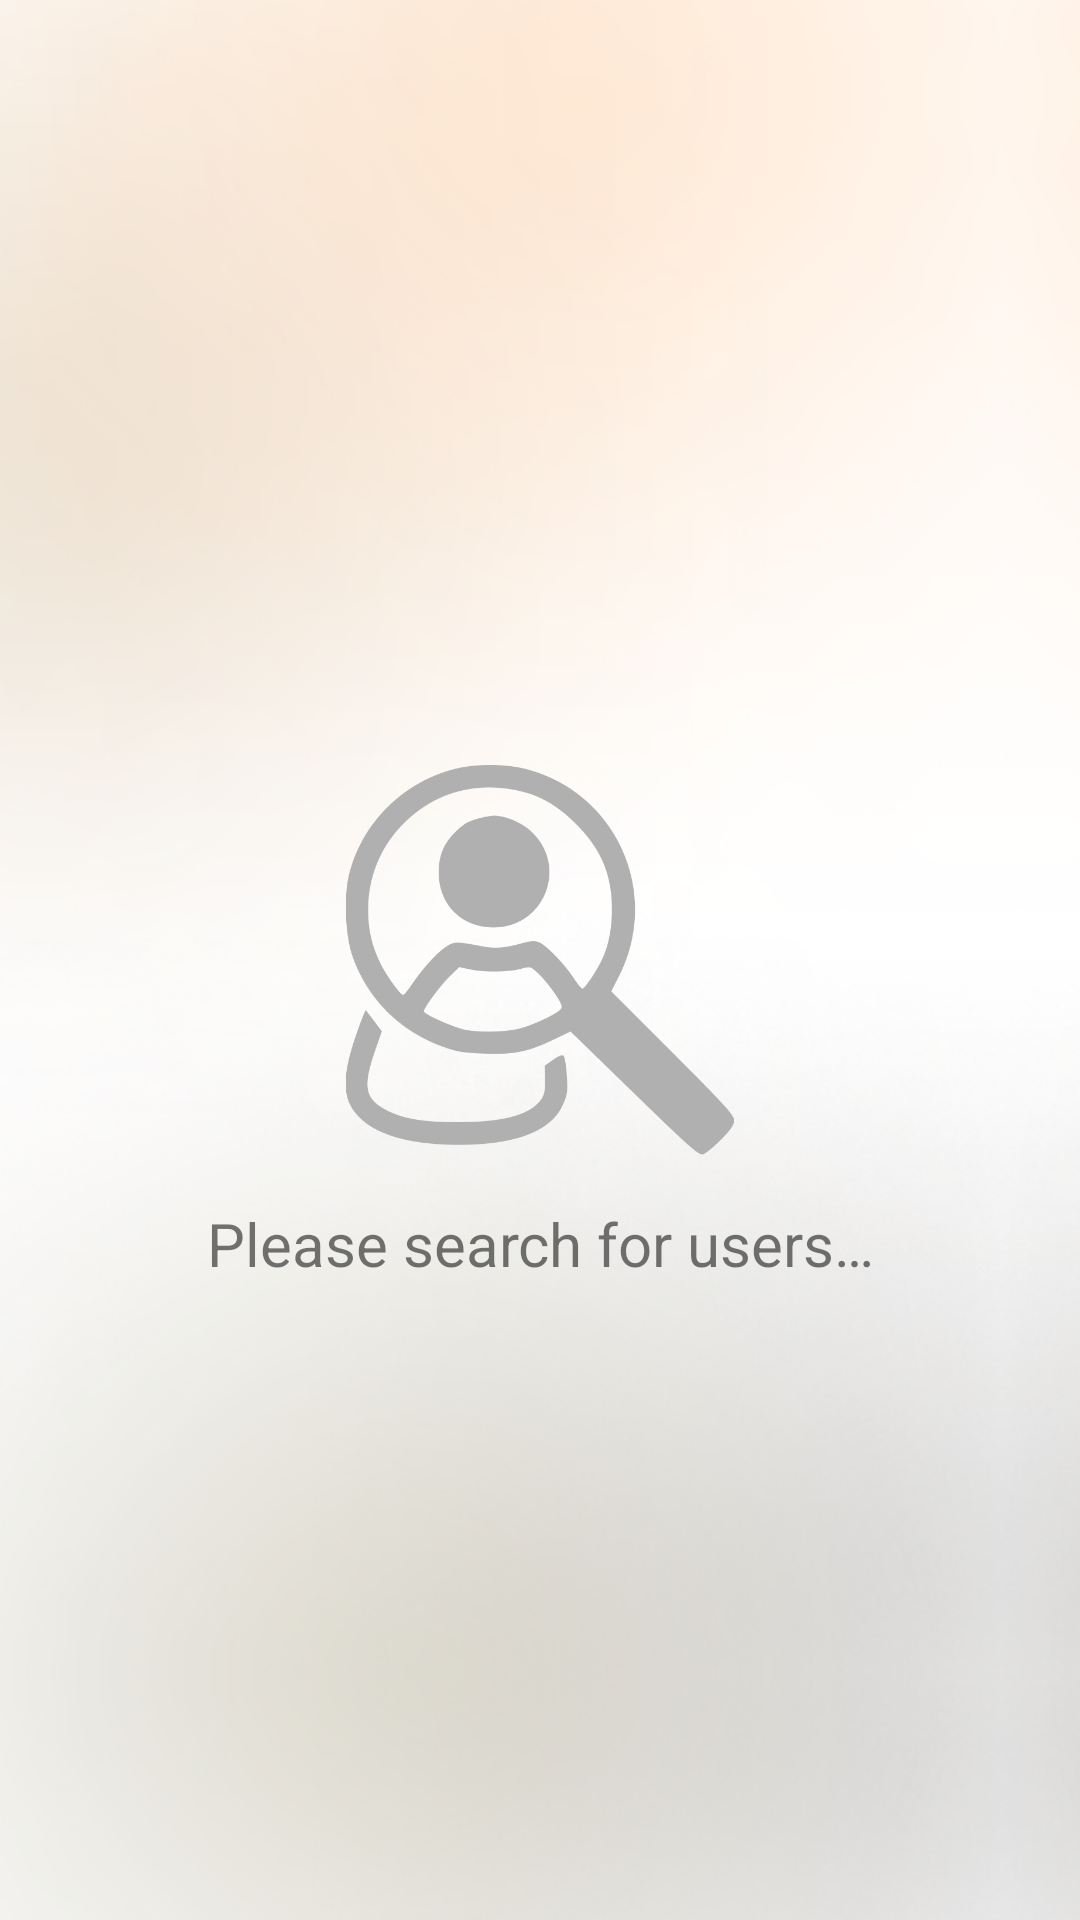

Here is an Android app screen rendered from its layout file. Give the layout XML and the strings, colors and styles it references.
<!-- AndroidManifest.xml: application theme Theme.MyGithub2 -->
<!-- res/layout/activity_main.xml -->
<?xml version="1.0" encoding="utf-8"?>
<androidx.constraintlayout.widget.ConstraintLayout xmlns:android="http://schemas.android.com/apk/res/android"
    xmlns:app="http://schemas.android.com/apk/res-auto"
    xmlns:tools="http://schemas.android.com/tools"
    style="@style/gm_background"
    android:layout_width="match_parent"
    android:layout_height="match_parent"
    tools:context=".ui.main.MainActivity">

    <androidx.recyclerview.widget.RecyclerView
        android:id="@+id/rv_users"
        android:layout_width="match_parent"
        android:layout_height="0dp"
        android:layout_marginStart="16dp"
        android:layout_marginTop="16dp"
        android:layout_marginEnd="16dp"
        app:layout_constraintBottom_toBottomOf="parent"
        app:layout_constraintEnd_toEndOf="parent"
        app:layout_constraintStart_toStartOf="parent"
        app:layout_constraintTop_toTopOf="parent"
        tools:listitem="@layout/item_user" />

    <ProgressBar
        android:id="@+id/progressBar"
        style="?android:attr/progressBarStyle"
        android:layout_width="wrap_content"
        android:layout_height="wrap_content"
        android:overScrollMode="never"
        android:visibility="gone"
        app:layout_constraintBottom_toBottomOf="parent"
        app:layout_constraintEnd_toEndOf="parent"
        app:layout_constraintStart_toStartOf="parent"
        app:layout_constraintTop_toTopOf="parent"
        tools:visibility="visible" />


    <ImageView
        android:id="@+id/img_search_status"
        android:layout_width="130dp"
        android:layout_height="130dp"
        android:contentDescription="@string/search_status_init"
        android:src="@drawable/img_search_user"
        android:visibility="visible"
        app:layout_constraintBottom_toBottomOf="parent"
        app:layout_constraintEnd_toEndOf="parent"
        app:layout_constraintStart_toStartOf="parent"
        app:layout_constraintTop_toTopOf="parent" />

    <TextView
        android:id="@+id/tv_search_status"
        android:layout_width="wrap_content"
        android:layout_height="wrap_content"
        android:layout_marginTop="16dp"
        android:text="@string/search_status_init"
        android:textAlignment="center"
        android:textSize="20sp"
        app:layout_constraintEnd_toEndOf="parent"
        app:layout_constraintStart_toStartOf="parent"
        app:layout_constraintTop_toBottomOf="@+id/img_search_status" />


</androidx.constraintlayout.widget.ConstraintLayout>
<!-- res/layout/item_user.xml (included above) -->
<?xml version="1.0" encoding="utf-8"?>
<androidx.constraintlayout.widget.ConstraintLayout xmlns:android="http://schemas.android.com/apk/res/android"
    xmlns:app="http://schemas.android.com/apk/res-auto"
    xmlns:tools="http://schemas.android.com/tools"
    style="@style/item_user_bg"
    android:layout_width="match_parent"
    android:layout_height="wrap_content"
    android:layout_marginTop="8dp"
    android:layout_marginBottom="8dp"
    android:clickable="true"
    android:focusable="true"
    android:padding="16dp"
    app:layout_constraintCircleRadius="16dp">

    <de.hdodenhof.circleimageview.CircleImageView
        android:id="@+id/img_user_avatar"
        android:layout_width="50dp"
        android:layout_height="50dp"
        android:layout_gravity="center"
        android:layout_marginStart="16dp"
        android:elevation="10dp"
        android:src="@drawable/user_dummy"
        app:layout_constraintBottom_toBottomOf="parent"
        app:layout_constraintStart_toStartOf="parent"
        app:layout_constraintTop_toTopOf="parent"
        tools:src="@drawable/user_dummy" />

    <TextView
        android:id="@+id/tv_user_username"
        style="@style/font_theme"
        android:layout_width="wrap_content"
        android:layout_height="wrap_content"
        android:layout_marginStart="24dp"
        android:text="@string/default_username"
        android:textSize="18sp"
        app:layout_constraintBottom_toBottomOf="parent"
        app:layout_constraintStart_toEndOf="@+id/img_user_avatar"
        app:layout_constraintTop_toTopOf="parent" />

</androidx.constraintlayout.widget.ConstraintLayout>
<!-- resources referenced by this layout -->
<resources>
  <!-- drawable img_search_user: png bitmap (drawable, 21531 bytes) -->
  <string name="default_username">--username--</string>
  <string name="search_status_init">Please search for users…</string>
  <style name="font_theme">
          <item name="android:textColor">@color/black</item>
      </style>
  <style name="gm_background">
          <item name="android:background">@drawable/bglight</item>
      </style>
  <style name="item_user_bg">
          <item name="android:background">@color/white_60t</item>
          <item name="android:foreground">?selectableItemBackground</item>
      </style>
  <style name="Theme.MyGithub2" parent="Theme.MaterialComponents.DayNight.DarkActionBar">
          
          <item name="colorPrimary">@color/black_80</item>
          <item name="colorPrimaryVariant">@color/black_80</item>
          <item name="colorOnPrimary">@color/white</item>
          
          <item name="colorSecondary">@color/teal_200</item>
          <item name="colorSecondaryVariant">@color/teal_700</item>
          <item name="colorOnSecondary">@color/black</item>
          
          <item name="android:statusBarColor" tools:targetApi="l">?attr/colorPrimaryVariant</item>
          
      </style>
  <color name="black">#FF000000</color>
  <!-- drawable bglight (drawable) -->
  <?xml version="1.0" encoding="utf-8"?>
  <bitmap xmlns:android="http://schemas.android.com/apk/res/android"
      android:src="@drawable/gm_light"
      android:gravity="top"
      android:tileMode="mirror">
  </bitmap>
  <color name="white_60t">#99FFFFFF</color>
  <color name="black_80">#302E2E</color>
  <color name="white">#FFFFFFFF</color>
  <color name="teal_200">#FF03DAC5</color>
  <color name="teal_700">#FF018786</color>
  <!-- drawable gm_light: png bitmap (drawable, 107596 bytes) -->
</resources>
